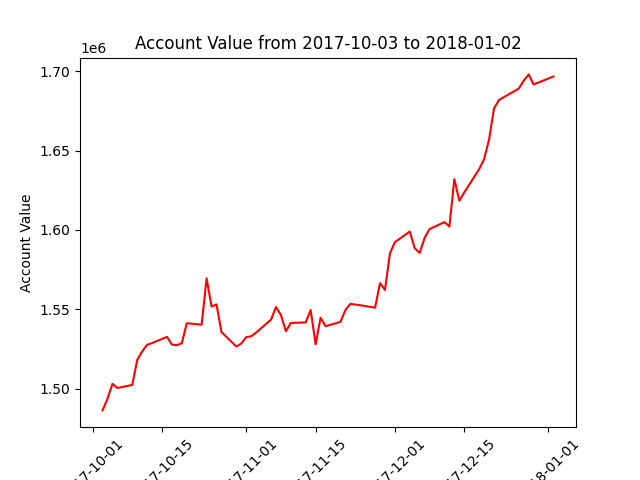

The table this chart was drawn from, first rows:
datadate, account_value
20171003, 1486193
20171004, 1493590
20171005, 1502928
20171006, 1500336
20171009, 1502270
20171010, 1518057
20171011, 1523389
20171012, 1527581
20171013, 1528671
20171016, 1532605
20171017, 1527692
20171018, 1527372
20171019, 1528572
20171020, 1541183
20171023, 1540263
20171024, 1569515
20171025, 1551741
20171026, 1553065
20171027, 1535594
20171030, 1526474
20171031, 1528381
20171101, 1532438
20171102, 1532920
20171103, 1535290
20171106, 1543453
20171107, 1551337
20171108, 1546364
20171109, 1536136
20171110, 1541347
20171113, 1541684
20171114, 1549531
20171115, 1527844
20171116, 1544623
20171117, 1539328
20171120, 1541984
20171121, 1549464
20171122, 1553379
20171124, 1552541
20171127, 1550978
20171128, 1566462
20171129, 1562139
20171130, 1585252
20171201, 1592345
20171204, 1599012
20171205, 1588474
20171206, 1585517
20171207, 1595021
20171208, 1600586
20171211, 1604973
20171212, 1602172
20171213, 1632049
20171214, 1618469
20171215, 1623734
20171218, 1638334
20171219, 1644650
20171220, 1656994
20171221, 1676604
20171222, 1681977
20171226, 1689224
20171227, 1694187
... 3 more rows
